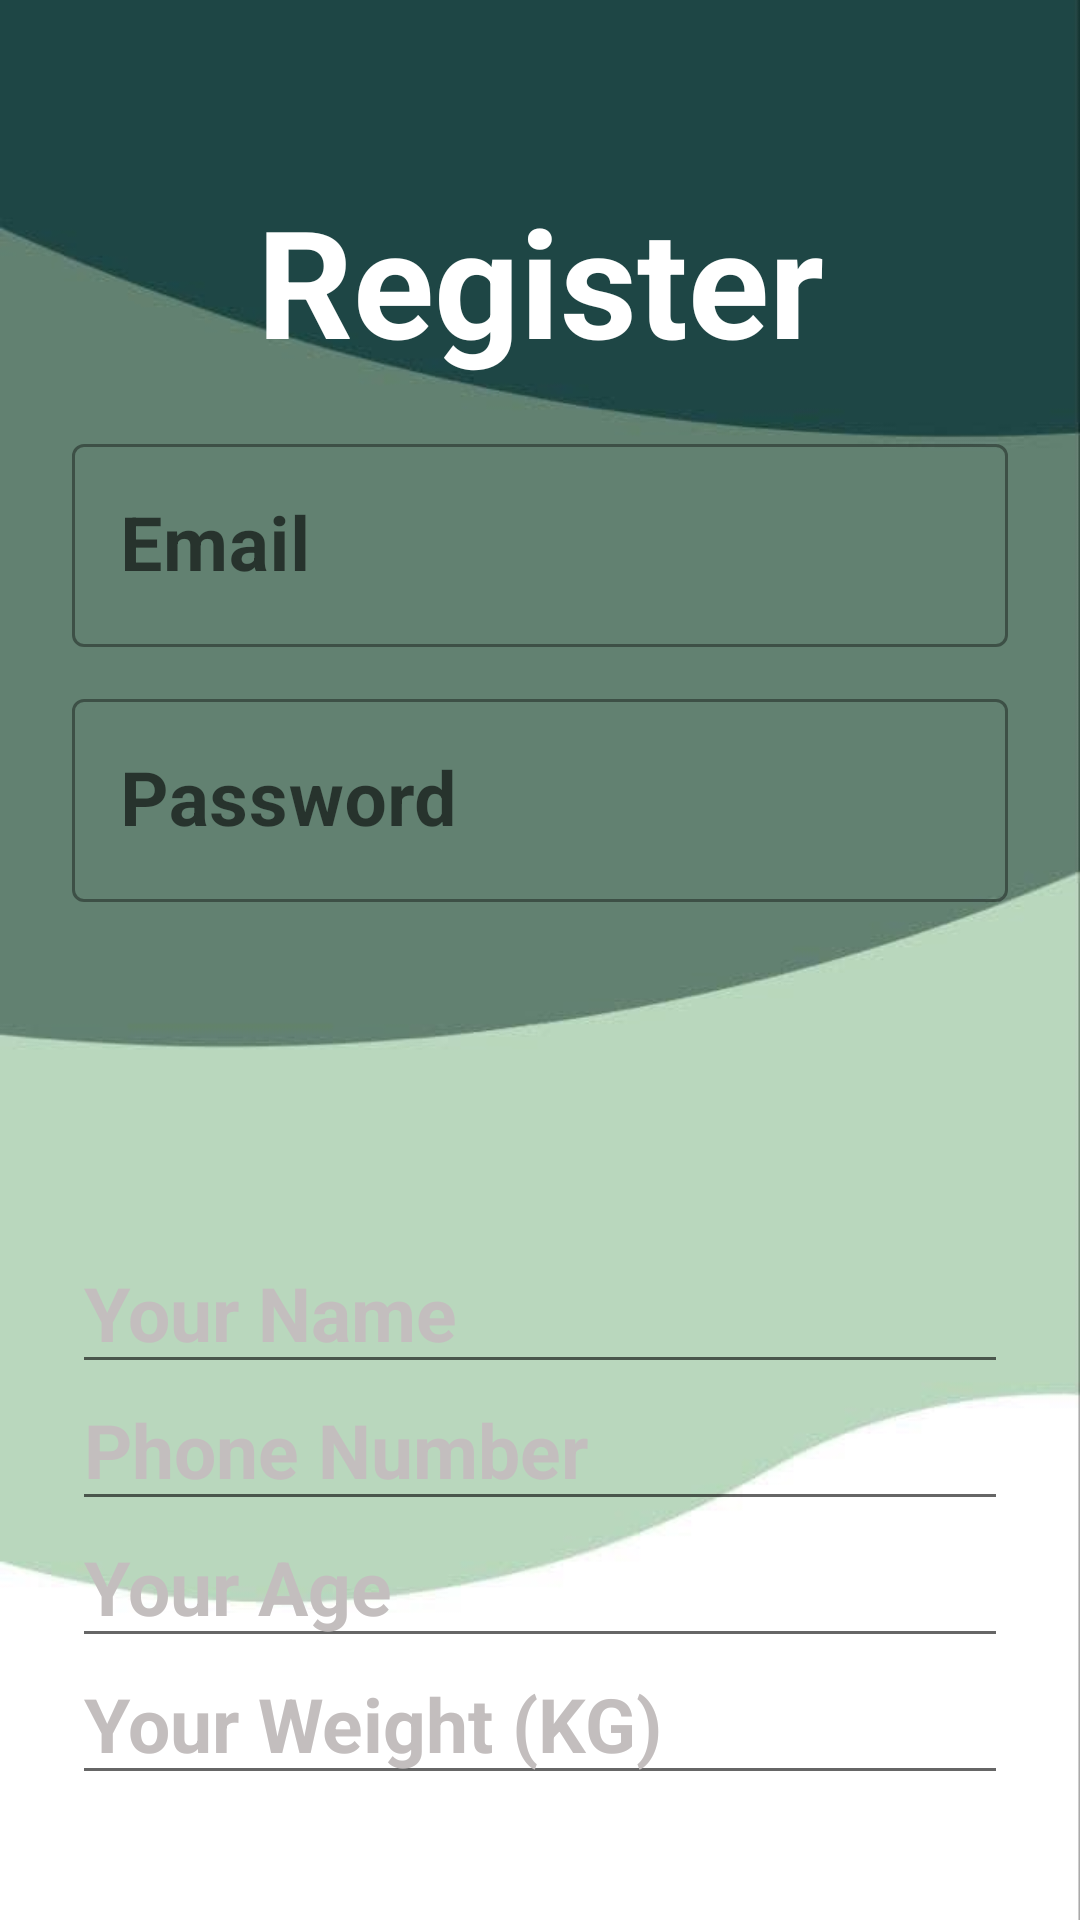

The Android layout XML behind this screen, and the referenced resources:
<!-- AndroidManifest.xml: application theme Theme.HealthMaster -->
<!-- res/layout/activity_sign_in.xml -->
<?xml version="1.0" encoding="utf-8"?>
<LinearLayout xmlns:android="http://schemas.android.com/apk/res/android"
    xmlns:app="http://schemas.android.com/apk/res-auto"
    xmlns:tools="http://schemas.android.com/tools"
    android:layout_width="match_parent"
    android:layout_height="match_parent"
    android:orientation="vertical"
    android:padding="24dp"
    android:background="@drawable/nseven"
    tools:context=".Sign_up.Sign_in">


    <LinearLayout
        android:layout_width="match_parent"
        android:layout_height="match_parent"
        android:layout_gravity="center"
        android:layout_marginTop="20dp"
        android:orientation="vertical">

        <TextView
            android:layout_width="match_parent"
            android:layout_height="wrap_content"
            android:layout_marginVertical="16dp"
            android:gravity="center_horizontal"
            android:text="Register"
            android:textColor="@color/white"
            android:textSize="50sp"
            android:textStyle="bold" />


        <com.google.android.material.textfield.TextInputLayout
            style="@style/Widget.MaterialComponents.TextInputLayout.OutlinedBox"
            android:layout_width="match_parent"
            android:layout_height="wrap_content">

            <com.google.android.material.textfield.TextInputEditText
                android:id="@+id/etRegEmail"
                android:layout_width="match_parent"
                android:layout_height="wrap_content"
                android:hint="Email"
                android:textColorHint="#C3BEBE"
                android:inputType="textEmailAddress"
                android:textColor="@color/black"
                android:textSize="25dp"
                android:textStyle="bold" />
        </com.google.android.material.textfield.TextInputLayout>


        <com.google.android.material.textfield.TextInputLayout
            style="@style/Widget.MaterialComponents.TextInputLayout.OutlinedBox"
            android:layout_width="match_parent"
            android:layout_height="wrap_content"
            android:layout_marginTop="12dp">

            <com.google.android.material.textfield.TextInputEditText
                android:id="@+id/etRegPass"
                android:layout_width="match_parent"
                android:layout_height="wrap_content"
                android:hint="Password"
                android:inputType="textPassword"
                android:textColor="@color/black"
                android:textColorHint="#C3BEBE"
                android:textSize="25dp"
                android:textStyle="bold" />
        </com.google.android.material.textfield.TextInputLayout>

        <EditText
            android:id="@+id/Name"
            android:layout_width="match_parent"
            android:layout_height="wrap_content"
            android:layout_marginTop="110dp"
            android:hint="Your Name"
            android:textColorHint="#C3BEBE"
            android:textSize="25dp"
            android:textStyle="bold" />

        <EditText
            android:id="@+id/phonenumber"
            android:layout_width="match_parent"
            android:layout_height="wrap_content"
            android:hint="Phone Number"
            android:paddingTop="5dp"
            android:textColorHint="#C3BEBE"
            android:textSize="25dp"
            android:textStyle="bold" />

        <EditText
            android:id="@+id/age"
            android:layout_width="match_parent"
            android:layout_height="wrap_content"
            android:paddingTop="5dp"
            android:hint="Your Age"
            android:textColorHint="#C3BEBE"
            android:textSize="25dp"
            android:textStyle="bold" />

        <EditText
            android:id="@+id/weight"
            android:layout_width="match_parent"
            android:layout_height="wrap_content"
            android:hint="Your Weight (KG)"
            android:textColorHint="#C3BEBE"
            android:paddingTop="5dp"
            android:textSize="25dp"
            android:textStyle="bold" />


        <com.google.android.material.button.MaterialButton
            android:id="@+id/btnRegister"
            android:layout_width="match_parent"
            android:layout_height="wrap_content"
            android:layout_marginTop="24dp"
            android:background="@drawable/btn"
            android:textColor="@color/white"
            android:text="Register"
            android:textSize="25dp"
            android:textStyle="bold" />

        <LinearLayout
            android:layout_width="match_parent"
            android:layout_height="wrap_content"
            android:layout_marginTop="15dp"
            android:gravity="center"
            android:orientation="horizontal">

            <TextView
                android:layout_width="wrap_content"
                android:layout_height="wrap_content"
                android:text="Already have an account CLICK HERE"
                android:textColor="@color/black"
                android:textSize="16dp"
                android:textStyle="bold" />

            <TextView
                android:id="@+id/tvLoginHere"
                android:layout_width="wrap_content"
                android:layout_height="wrap_content"
                android:layout_marginLeft="8dp"
                android:text="Login"
                android:textColor="@color/teal_700"
                android:textSize="20sp"
                android:textStyle="bold" />

        </LinearLayout>

    </LinearLayout>

</LinearLayout>
<!-- resources referenced by this layout -->
<resources>
  <color name="black">#FF000000</color>
  <color name="teal_700">#FF018786</color>
  <color name="white">#FFFFFFFF</color>
  <!-- drawable btn (drawable-v24) -->
  <?xml version="1.0" encoding="utf-8"?>
  <shape xmlns:android="http://schemas.android.com/apk/res/android">
  <solid android:color="@color/teal_200"/>
      <corners
          android:topLeftRadius="45dp"
          android:topRightRadius="45dp"
          android:bottomLeftRadius="45dp"
          android:bottomRightRadius="45dp"/>
  
  </shape>
  <!-- drawable nseven: jpg bitmap (drawable, 8062 bytes) -->
  <style name="Theme.HealthMaster" parent="Theme.MaterialComponents.DayNight.DarkActionBar">
          
          <item name="colorPrimary">@color/purple_500</item>
          <item name="colorPrimaryVariant">@color/purple_700</item>
          <item name="colorOnPrimary">@color/white</item>
          
          <item name="colorSecondary">@color/teal_200</item>
          <item name="colorSecondaryVariant">@color/teal_700</item>
          <item name="colorOnSecondary">@color/black</item>
          
          <item name="android:statusBarColor" tools:targetApi="l">?attr/colorPrimaryVariant</item>
          
      </style>
  <color name="teal_200">#1F2020</color>
  <color name="purple_500">#FF6200EE</color>
  <color name="purple_700">#9B9A9E</color>
</resources>
